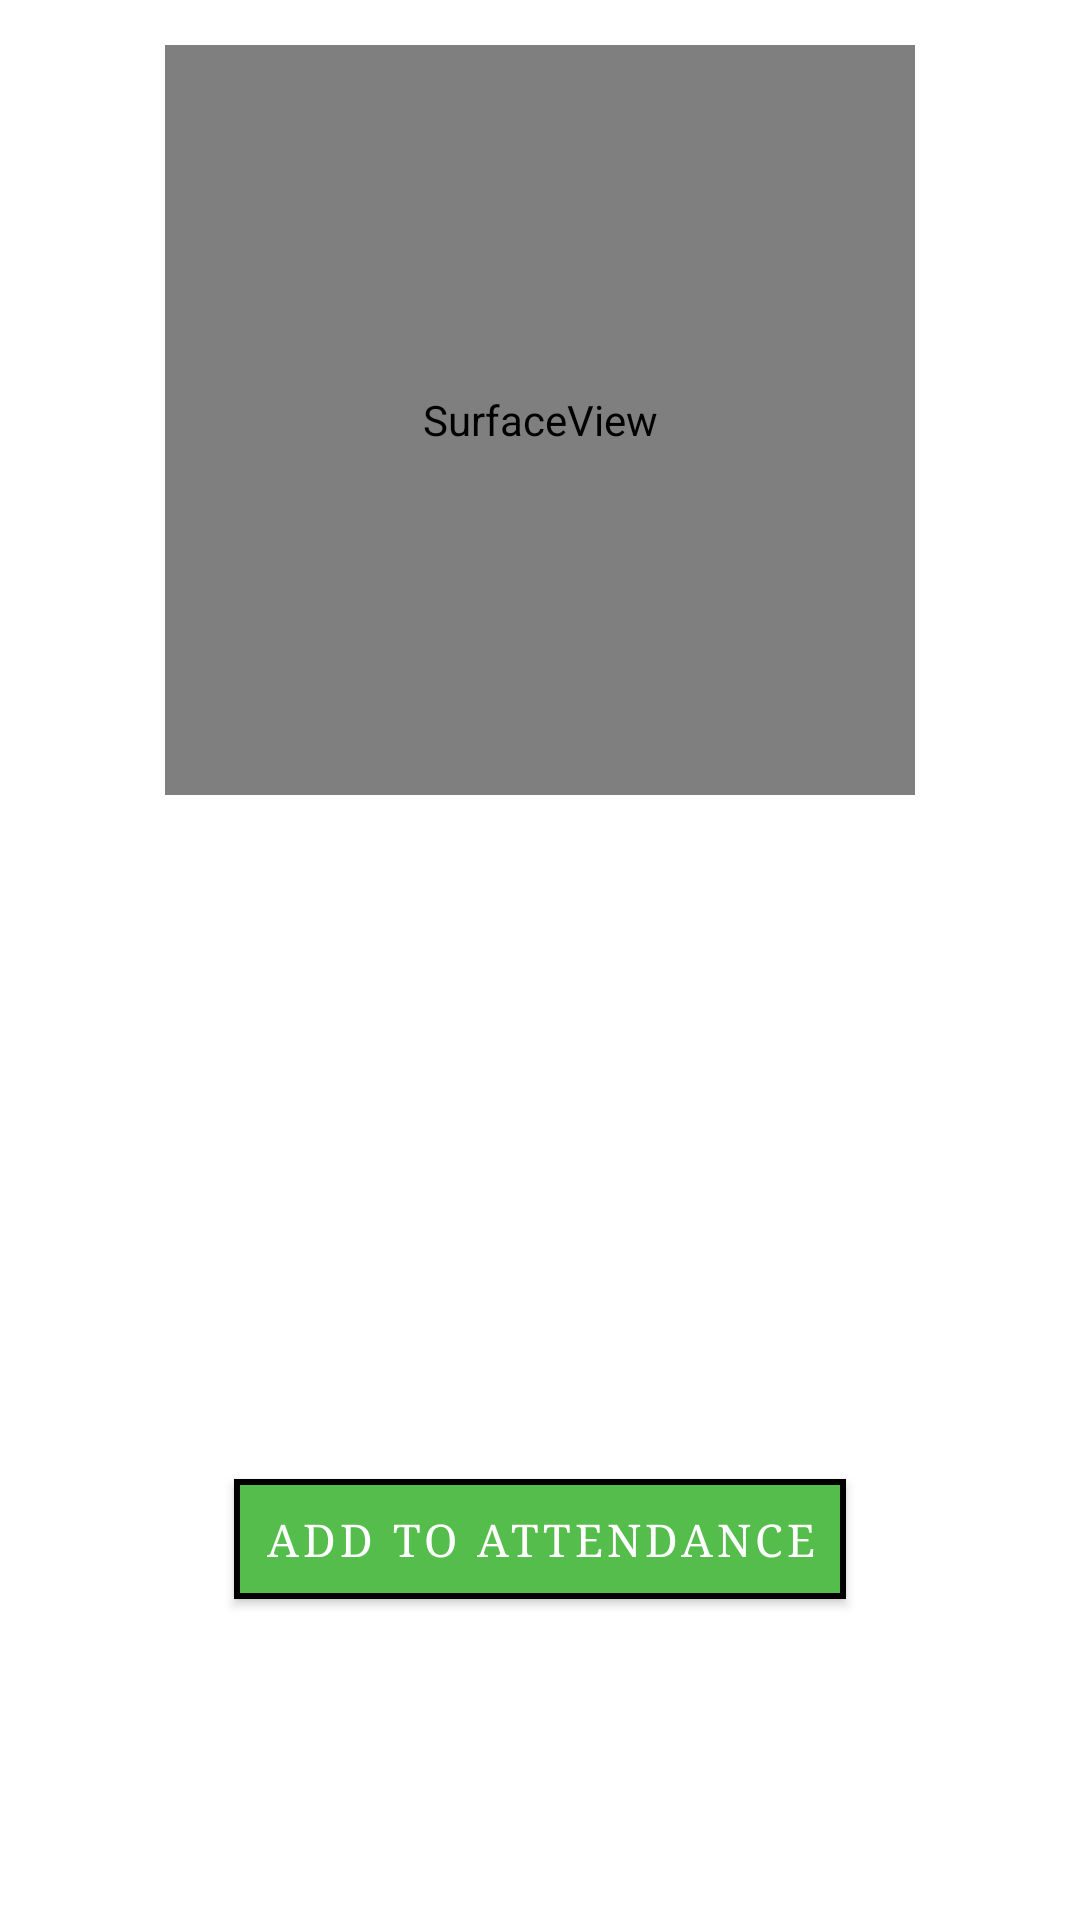

Android layout source for this screen:
<!-- AndroidManifest.xml: application theme Theme.QRAttendanceSystem -->
<!-- res/layout/activity_qr_scanner.xml -->
<?xml version="1.0" encoding="utf-8"?>
<androidx.constraintlayout.widget.ConstraintLayout xmlns:android="http://schemas.android.com/apk/res/android"
    xmlns:app="http://schemas.android.com/apk/res-auto"
    android:layout_width="match_parent"
    android:layout_height="match_parent"
    android:background="@color/white"
    android:orientation="vertical"
    android:padding="5dp">

    <SurfaceView
        android:id="@+id/cameraView"
        android:layout_width="250dp"
        android:layout_height="250dp"
        android:layout_gravity="center"
        android:layout_marginTop="10dp"
        app:layout_constraintEnd_toEndOf="parent"
        app:layout_constraintStart_toStartOf="parent"
        app:layout_constraintTop_toTopOf="parent" />

    <TextView
        android:id="@+id/tv_qr_info"
        android:layout_width="wrap_content"
        android:layout_height="wrap_content"
        android:layout_gravity="center"
        android:layout_marginTop="10dp"
        android:layout_marginBottom="15dp"
        android:padding="5dp"
        android:textColor="@color/black"
        android:textSize="20sp"
        app:layout_constraintEnd_toEndOf="parent"
        app:layout_constraintStart_toStartOf="parent"
        app:layout_constraintTop_toBottomOf="@id/cameraView" />

    <androidx.recyclerview.widget.RecyclerView
        android:id="@+id/list_in_scanner"
        android:layout_width="match_parent"
        android:layout_height="150dp"
        app:layout_constraintEnd_toEndOf="parent"
        app:layout_constraintHorizontal_weight="1"
        app:layout_constraintStart_toStartOf="parent"
        app:layout_constraintTop_toBottomOf="@id/tv_qr_info"
        app:layout_constraintVertical_weight="1" />

    <com.google.android.material.button.MaterialButton
        android:id="@+id/add_attendance"
        android:layout_width="wrap_content"
        android:layout_height="wrap_content"
        android:layout_gravity="center"
        android:layout_marginTop="25dp"
        android:layout_marginBottom="20dp"
        android:fontFamily="serif"
        android:padding="10dp"
        android:text="@string/add_to_attendance"
        android:textColor="@color/white"
        android:textSize="15sp"
        android:typeface="serif"
        app:backgroundTint="@color/buttonColor"
        app:cornerRadius="@dimen/_10sdp"
        app:layout_constraintEnd_toEndOf="parent"
        app:layout_constraintStart_toStartOf="parent"
        app:layout_constraintTop_toBottomOf="@id/list_in_scanner"
        app:rippleColor="@color/default_col"
        app:strokeWidth="2dp" />

</androidx.constraintlayout.widget.ConstraintLayout>
<!-- resources referenced by this layout -->
<resources>
  <color name="black">#FF000000</color>
  <color name="buttonColor">#55BD4B</color>
  <color name="default_col">#a6c1ee</color>
  <color name="white">#FFFFFFFF</color>
  <string name="add_to_attendance">ADD TO ATTENDANCE</string>
  <style name="Theme.QRAttendanceSystem" parent="Theme.MaterialComponents.DayNight">
          
          <item name="colorPrimary">@color/mainColor</item>
          <item name="colorPrimaryVariant">@color/purple_700</item>
          <item name="colorOnPrimary">@color/white</item>
          
          <item name="colorSecondary">@color/teal_200</item>
          <item name="colorSecondaryVariant">@color/teal_700</item>
          <item name="colorOnSecondary">@color/black</item>
          
          <item name="android:statusBarColor" tools:targetApi="l">@color/mainColor</item>
          
          <item name="actionBarTheme">@style/ThemeOverlay.AppCompat.Dark</item>
          <item name="actionBarPopupTheme">@style/ThemeOverlay.AppCompat.Light</item>
  
      </style>
  <color name="mainColor">#2D7EE1</color>
  <color name="purple_700">#FF3700B3</color>
  <color name="teal_200">#FF03DAC5</color>
  <color name="teal_700">#FF018786</color>
</resources>
